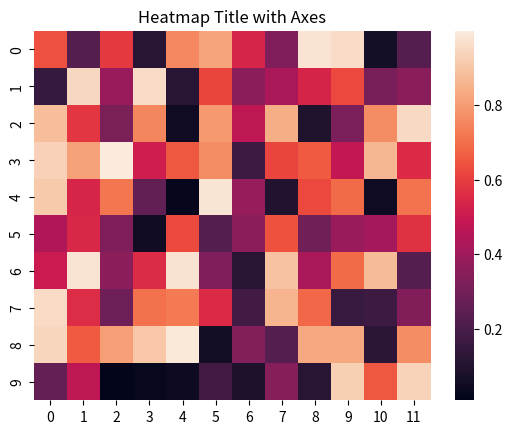

Write Python code to recreate this figure.
import seaborn as sns
import matplotlib.pyplot as plt
import numpy as np

# Sample data
data = np.random.rand(10, 12)

# Create a figure and axis
fig, ax = plt.subplots()

# Create a heatmap
sns.heatmap(data, ax=ax)

# Add a title using the axes object
ax.set_title('Heatmap Title with Axes')
plt.show()
